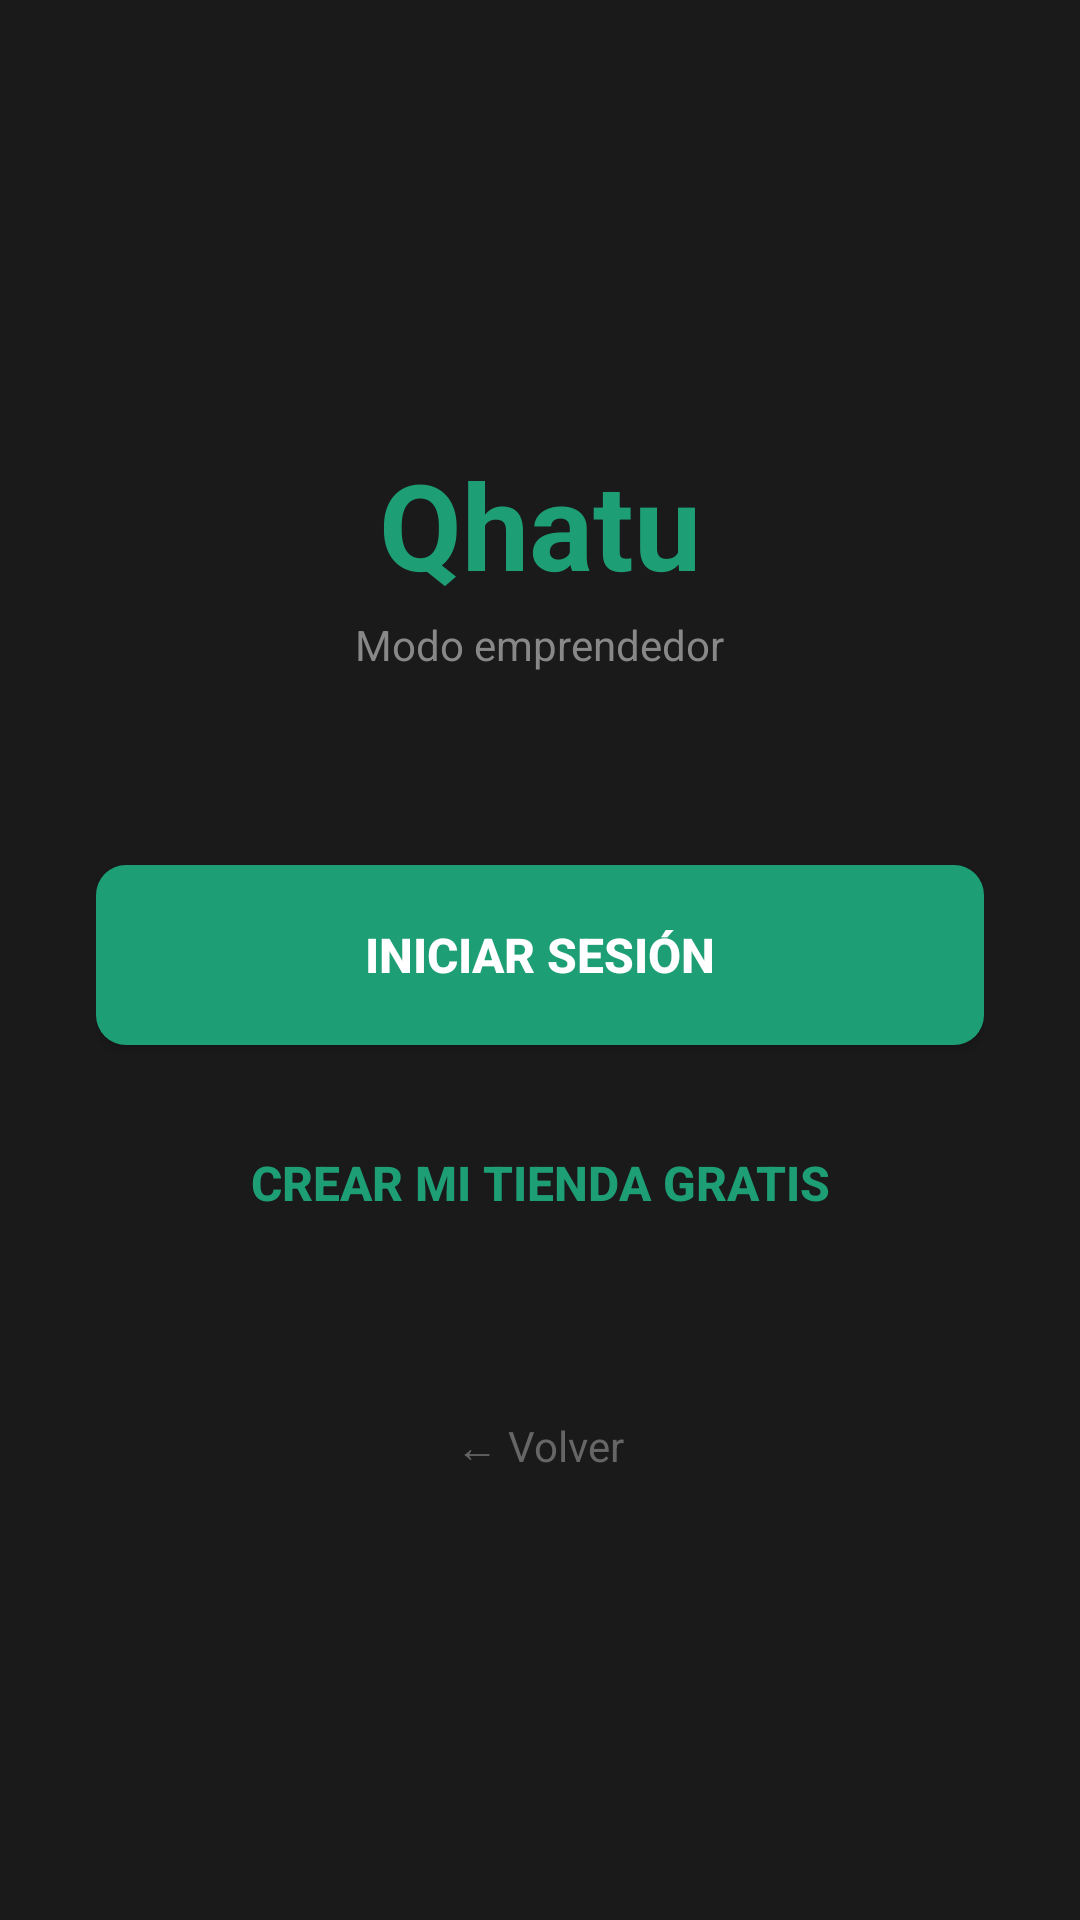

Layout XML and referenced resources for this Android screen:
<!-- AndroidManifest.xml: application theme Theme.Qhatu -->
<!-- res/layout/activity_opcion_emprendedor.xml -->
<?xml version="1.0" encoding="utf-8"?>
<LinearLayout xmlns:android="http://schemas.android.com/apk/res/android"
    android:layout_width="match_parent"
    android:layout_height="match_parent"
    android:orientation="vertical"
    android:gravity="center"
    android:background="@color/primary"
    android:padding="32dp">

    <TextView
        android:layout_width="wrap_content"
        android:layout_height="wrap_content"
        android:text="Qhatu"
        android:textColor="@color/accent"
        android:textSize="40sp"
        android:textStyle="bold"
        android:layout_marginBottom="4dp"/>

    <TextView
        android:layout_width="wrap_content"
        android:layout_height="wrap_content"
        android:text="Modo emprendedor"
        android:textColor="#888888"
        android:textSize="14sp"
        android:layout_marginBottom="64dp"/>

    <Button
        android:id="@+id/btnIniciarSesion"
        android:layout_width="match_parent"
        android:layout_height="60dp"
        android:text="Iniciar sesión"
        android:textColor="@color/white"
        android:background="@drawable/bg_button"
        android:textStyle="bold"
        android:textSize="16sp"
        android:layout_marginBottom="16dp"/>

    <Button
        android:id="@+id/btnRegistrarse"
        android:layout_width="match_parent"
        android:layout_height="60dp"
        android:text="Crear mi tienda gratis"
        android:textColor="@color/accent"
        android:background="@android:color/transparent"
        android:textStyle="bold"
        android:textSize="16sp"
        android:layout_marginBottom="48dp"/>

    <TextView
        android:id="@+id/tvVolverOpcion"
        android:layout_width="wrap_content"
        android:layout_height="wrap_content"
        android:text="← Volver"
        android:textColor="#666666"
        android:textSize="14sp"/>

</LinearLayout>
<!-- resources referenced by this layout -->
<resources>
  <color name="accent">#1D9E75</color>
  <color name="primary">#1A1A1A</color>
  <color name="white">#FFFFFF</color>
  <!-- drawable bg_button (drawable) -->
  <?xml version="1.0" encoding="utf-8"?>
  <shape xmlns:android="http://schemas.android.com/apk/res/android"
      android:shape="rectangle">
      <solid android:color="@color/accent"/>
      <corners android:radius="10dp"/>
  </shape>
  <style name="Theme.Qhatu" parent="Base.Theme.Qhatu" />
  <style name="Base.Theme.Qhatu" parent="Theme.Material3.DayNight.NoActionBar">
          
          
      </style>
</resources>
